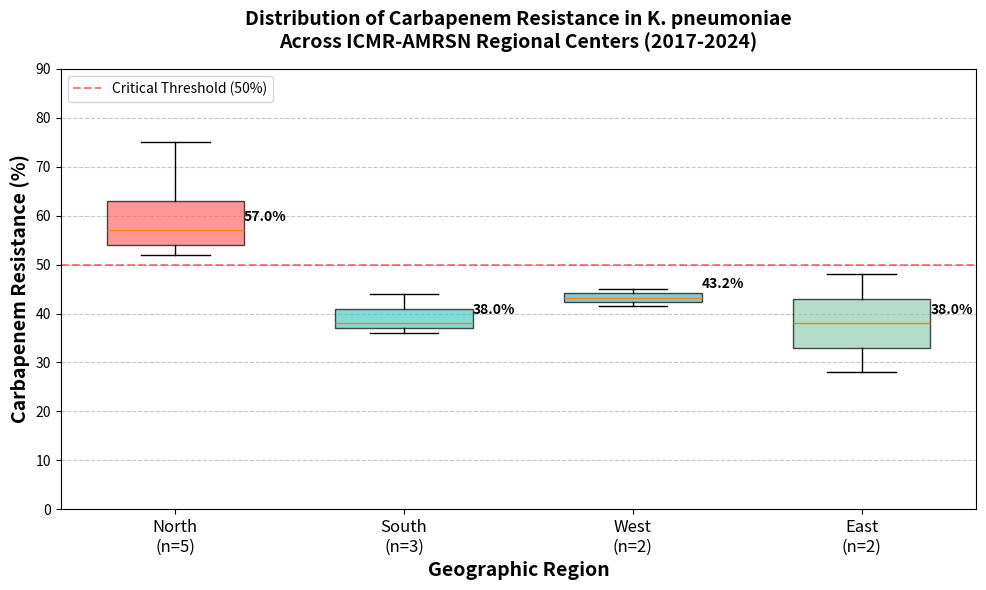

The script that saved this image:
"""
Generate Figure 2 for Manuscript 2: Distribution of Carbapenem Resistance
"""
import matplotlib.pyplot as plt
import numpy as np
import os

# Create output directory if needed
output_dir = r"d:\research-automation\TB multiomics\AMR_Hotspots_Prediction\outputs\figures_manuscript2"
os.makedirs(output_dir, exist_ok=True)

# Data from manuscript (resistance percentages by region/year)
data = {
    'North': [54.0, 57.0, 75.0, 63.0, 52.0],
    'South': [36.0, 38.0, 44.0],
    'West': [41.5, 45.0],
    'East': [28.0, 48.0]
}

# Create figure
fig, ax = plt.subplots(figsize=(10, 6))

# Box plot
positions = [1, 2, 3, 4]
box_data = [data['North'], data['South'], data['West'], data['East']]
bp = ax.boxplot(box_data, positions=positions, patch_artist=True, widths=0.6)

# Colors
colors = ['#FF6B6B', '#4ECDC4', '#45B7D1', '#96CEB4']
for patch, color in zip(bp['boxes'], colors):
    patch.set_facecolor(color)
    patch.set_alpha(0.7)

# Styling
ax.set_xticklabels(['North\n(n=5)', 'South\n(n=3)', 'West\n(n=2)', 'East\n(n=2)'], fontsize=12)
ax.set_ylabel('Carbapenem Resistance (%)', fontsize=14, fontweight='bold')
ax.set_xlabel('Geographic Region', fontsize=14, fontweight='bold')
ax.set_title('Distribution of Carbapenem Resistance in K. pneumoniae\nAcross ICMR-AMRSN Regional Centers (2017-2024)', 
             fontsize=14, fontweight='bold', pad=15)

# Add median annotations
for i, d in enumerate(box_data):
    median = np.median(d)
    ax.annotate(f'{median:.1f}%', xy=(positions[i], median), 
                xytext=(positions[i]+0.3, median+2),
                fontsize=10, color='black', fontweight='bold')

# Grid and styling
ax.yaxis.grid(True, linestyle='--', alpha=0.7)
ax.set_axisbelow(True)
ax.set_ylim(0, 90)

# Add reference lines
ax.axhline(y=50, color='red', linestyle='--', alpha=0.5, linewidth=1.5, label='Critical Threshold (50%)')
ax.legend(loc='upper left', fontsize=10)

# Tight layout
plt.tight_layout()

# Save figure
output_path = os.path.join(output_dir, "fig1_resistance_distribution.png")
plt.savefig(output_path, dpi=300, bbox_inches='tight', facecolor='white')
plt.close()

print(f"Figure saved to: {output_path}")
